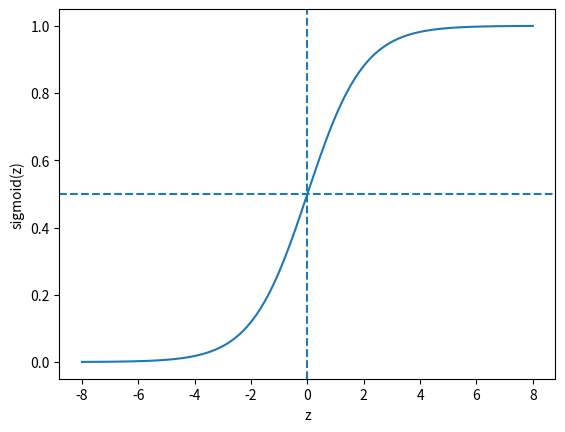

Recreate this plot in Python. (Note: this script raises an exception after producing the figure.)
from pathlib import Path
import matplotlib.pyplot as plt
import numpy as np

z = np.linspace(-8, 8, 400)
plt.plot(z, 1 / (1 + np.exp(-z)))
plt.axhline(0.5, linestyle="--")
plt.axvline(0, linestyle="--")
plt.xlabel("z")
plt.ylabel("sigmoid(z)")

output_path = Path(__file__).resolve().parent / "sigmoid.png"
plt.savefig(output_path)
plt.close()
